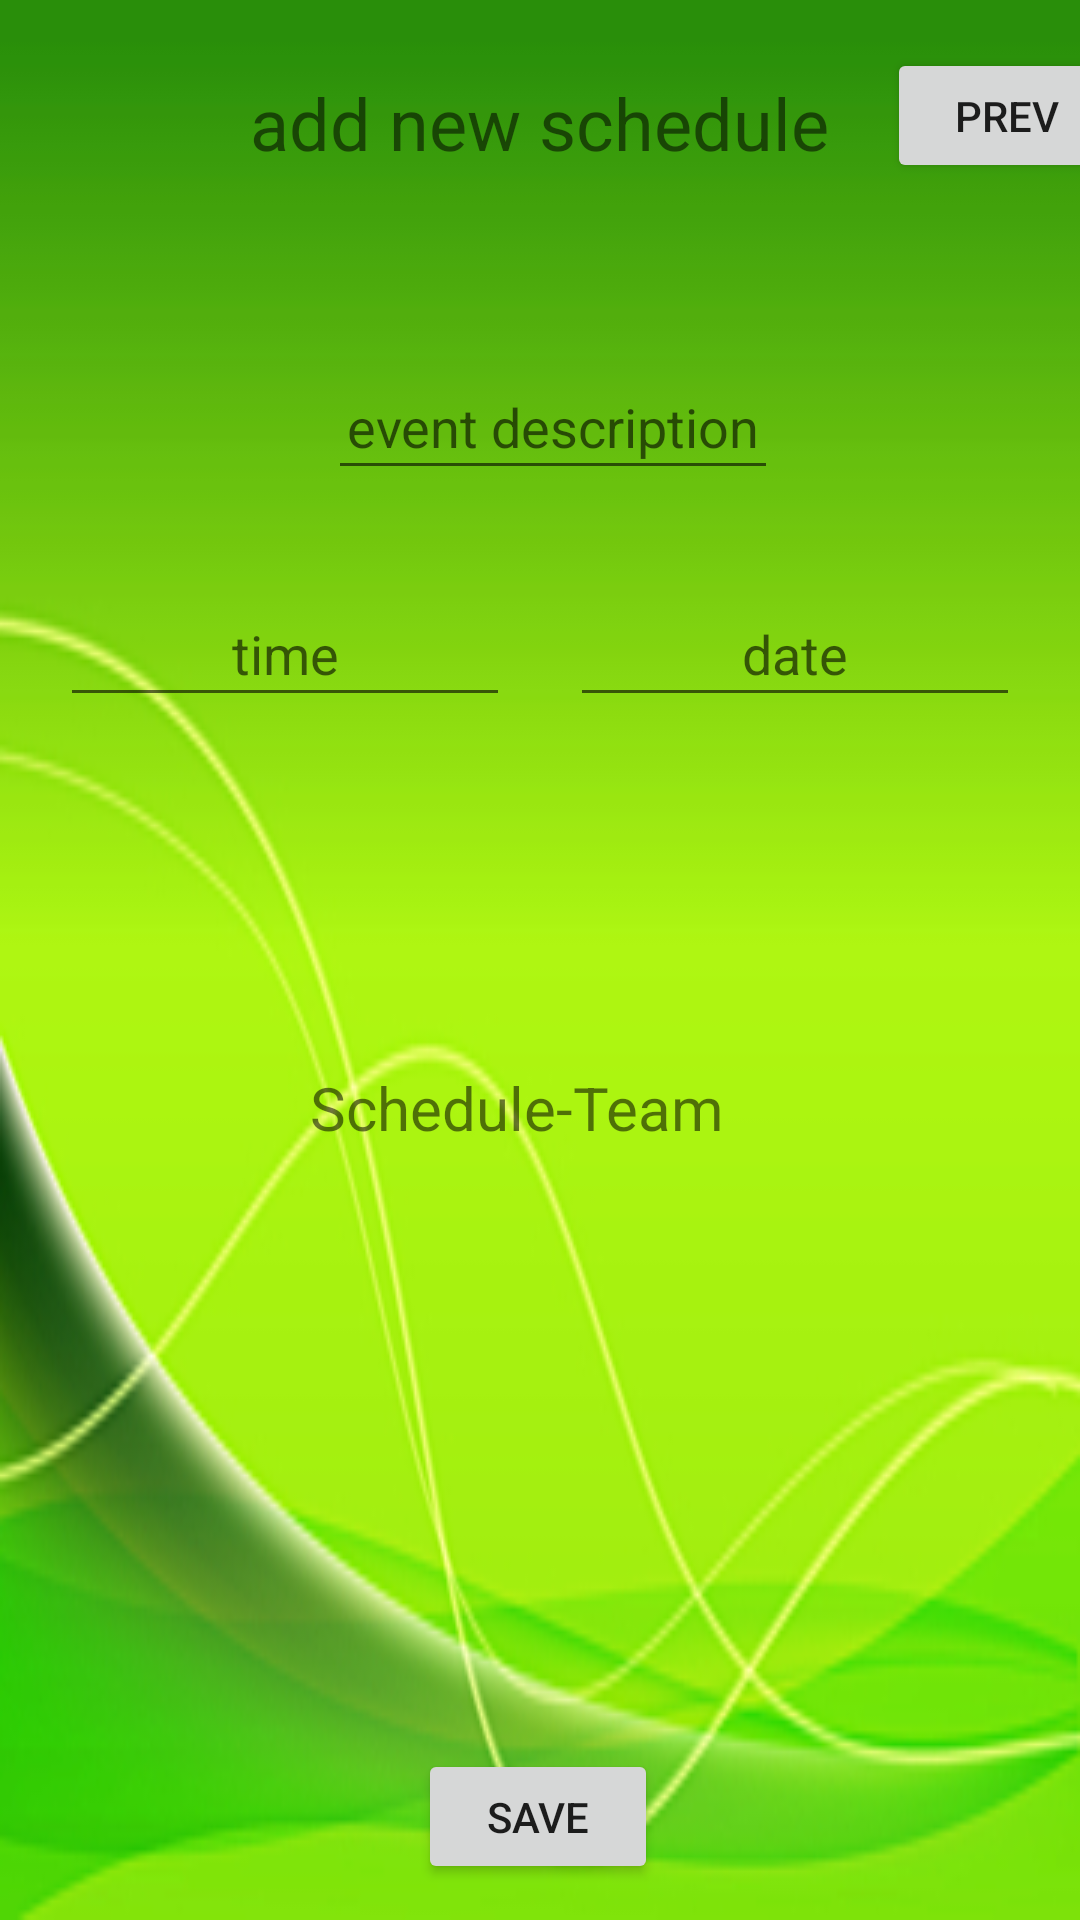

The Android layout XML behind this screen, and the referenced resources:
<!-- AndroidManifest.xml: application theme Theme.PreciousTimeone -->
<!-- res/layout/activity_schedule.xml -->
<?xml version="1.0" encoding="utf-8"?>
<androidx.constraintlayout.widget.ConstraintLayout xmlns:android="http://schemas.android.com/apk/res/android"
    xmlns:app="http://schemas.android.com/apk/res-auto"
    xmlns:tools="http://schemas.android.com/tools"
    android:layout_width="match_parent"
    android:layout_height="match_parent"
    android:background="@drawable/background"
    tools:context=".ScheduleActivity"
    tools:ignore="DuplicateIds">

    <EditText
        android:id="@+id/editTextEvent"
        android:layout_width="150dp"
        android:layout_height="45dp"
        android:gravity="center"
        android:hint="event description"
        app:layout_constraintBottom_toTopOf="@+id/textViewScheduleTeam"
        app:layout_constraintEnd_toEndOf="parent"
        app:layout_constraintHorizontal_bias="0.521"
        app:layout_constraintStart_toStartOf="parent"
        app:layout_constraintTop_toBottomOf="@+id/textViewNewSchedule"
        app:layout_constraintVertical_bias="0.214"
        tools:ignore="MissingConstraints" />

    <EditText
        android:id="@+id/editTextTime"
        android:layout_width="150dp"
        android:layout_height="45dp"
        android:layout_marginTop="27dp"
        android:layout_marginBottom="30dp"
        android:ems="10"
        android:gravity="center"
        android:hint="time"
        app:layout_constraintBottom_toTopOf="@+id/textViewScheduleTeam"
        app:layout_constraintEnd_toStartOf="@+id/editTextDate"
        app:layout_constraintHorizontal_bias="0.5"
        app:layout_constraintStart_toStartOf="parent"
        app:layout_constraintTop_toBottomOf="@+id/editTextEvent"
        app:layout_constraintVertical_bias="0.042" />

    <EditText
        android:id="@+id/editTextDate"
        android:layout_width="150dp"
        android:layout_height="45dp"
        android:layout_marginTop="27dp"
        android:layout_marginBottom="30dp"
        android:ems="10"
        android:gravity="center"
        android:hint="date"
        app:layout_constraintBottom_toTopOf="@+id/textViewScheduleTeam"
        app:layout_constraintEnd_toEndOf="parent"
        app:layout_constraintHorizontal_bias="0.5"
        app:layout_constraintStart_toEndOf="@+id/editTextTime"
        app:layout_constraintTop_toBottomOf="@+id/editTextEvent"
        app:layout_constraintVertical_bias="0.042" />

    <Button
        android:id="@+id/buttonAddEvent"
        android:layout_width="80dp"
        android:layout_height="45dp"
        android:layout_marginTop="35dp"
        android:onClick="AddEvent"
        android:text="save"
        app:layout_constraintBottom_toBottomOf="parent"
        app:layout_constraintEnd_toEndOf="parent"
        app:layout_constraintHorizontal_bias="0.498"
        app:layout_constraintStart_toStartOf="parent"
        app:layout_constraintTop_toBottomOf="@+id/recyclerSchedule"
        app:layout_constraintVertical_bias="0.0" />

    <TextView
        android:id="@+id/textViewNewSchedule"
        android:layout_width="200dp"
        android:layout_height="50dp"
        android:layout_marginTop="16dp"
        android:gravity="center"
        android:text="add new schedule"
        android:textSize="24sp"
        app:layout_constraintBottom_toTopOf="@+id/textViewScheduleTeam"
        app:layout_constraintEnd_toEndOf="parent"
        app:layout_constraintHorizontal_bias="0.497"
        app:layout_constraintStart_toStartOf="parent"
        app:layout_constraintTop_toTopOf="parent"
        app:layout_constraintVertical_bias="0.0" />

    <androidx.recyclerview.widget.RecyclerView
        android:id="@+id/recyclerSchedule"
        android:layout_width="352dp"
        android:layout_height="140dp"
        android:layout_marginBottom="92dp"
        app:layout_constraintBottom_toBottomOf="parent"
        app:layout_constraintEnd_toEndOf="parent"
        app:layout_constraintHorizontal_bias="0.492"
        app:layout_constraintStart_toStartOf="parent"
        app:layout_constraintTop_toBottomOf="@+id/textViewScheduleTeam"
        app:layout_constraintVertical_bias="1.0" />

    <TextView
        android:id="@+id/textViewScheduleTeam"
        android:layout_width="wrap_content"
        android:layout_height="wrap_content"
        android:text="Schedule-Team"
        android:textSize="20sp"
        app:layout_constraintBottom_toBottomOf="parent"
        app:layout_constraintEnd_toEndOf="parent"
        app:layout_constraintHorizontal_bias="0.466"
        app:layout_constraintStart_toStartOf="parent"
        app:layout_constraintTop_toTopOf="parent"
        app:layout_constraintVertical_bias="0.58" />

    <Button
        android:id="@+id/schedulePrev"
        android:layout_width="80dp"
        android:layout_height="45dp"
        android:layout_marginStart="16dp"
        android:layout_marginTop="16dp"
        android:layout_marginBottom="45dp"
        android:gravity="center"
        android:text="prev"
        android:onClick="prev"
        app:layout_constraintBottom_toTopOf="@+id/editTextEvent"
        app:layout_constraintEnd_toEndOf="parent"
        app:layout_constraintHorizontal_bias="0.0"
        app:layout_constraintStart_toEndOf="@+id/textViewNewSchedule"
        app:layout_constraintTop_toTopOf="parent"
        app:layout_constraintVertical_bias="0.0" />

</androidx.constraintlayout.widget.ConstraintLayout>
<!-- resources referenced by this layout -->
<resources>
  <!-- drawable background: png bitmap (drawable, 55788 bytes) -->
  <style name="Theme.PreciousTimeone" parent="Theme.MaterialComponents.DayNight.DarkActionBar">
          
          <item name="colorPrimary">@color/purple_500</item>
          <item name="colorPrimaryVariant">@color/purple_700</item>
          <item name="colorOnPrimary">@color/white</item>
          
          <item name="colorSecondary">@color/teal_200</item>
          <item name="colorSecondaryVariant">@color/teal_700</item>
          <item name="colorOnSecondary">@color/black</item>
          
          <item name="android:statusBarColor">?attr/colorPrimaryVariant</item>
          
      </style>
  <!-- not gathered from this repository: default colours our renderer supplied (Android Studio template values) -->
  <color name="purple_500">#FF6200EE</color>
  <color name="purple_700">#FF3700B3</color>
  <color name="teal_200">#FF03DAC5</color>
  <color name="teal_700">#FF018786</color>
  <color name="black">#FF000000</color>
  <color name="white">#FFFFFFFF</color>
</resources>
